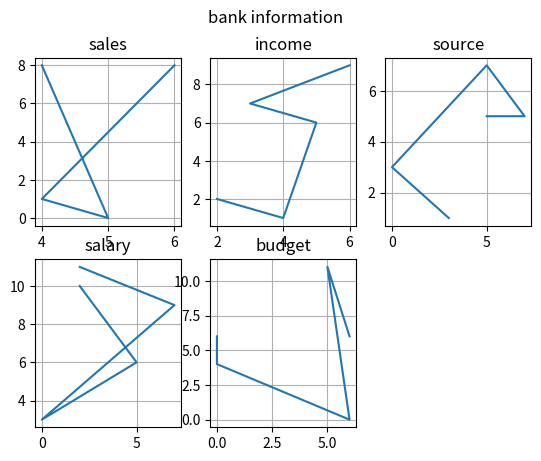

Write the Python code that produced this figure.
import math

import matplotlib.pyplot as plt
import numpy as np
from numpy.core.fromnumeric import size


def draw_subplot():
    titles = ['sales', 'income', 'source', 'salary', 'budget']
    column = 3
    row = len(titles) // column + 1

    for i in range(len(titles)):
        x = np.random.randint(8, size=5)
        y = np.random.randint(12, size=5)
        plt.subplot(row, column, i+1)
        plt.plot(x, y)
        plt.grid()
        plt.title(titles[i])


if __name__ == '__main__':
    draw_subplot()
    plt.suptitle('bank information')
    plt.show()
